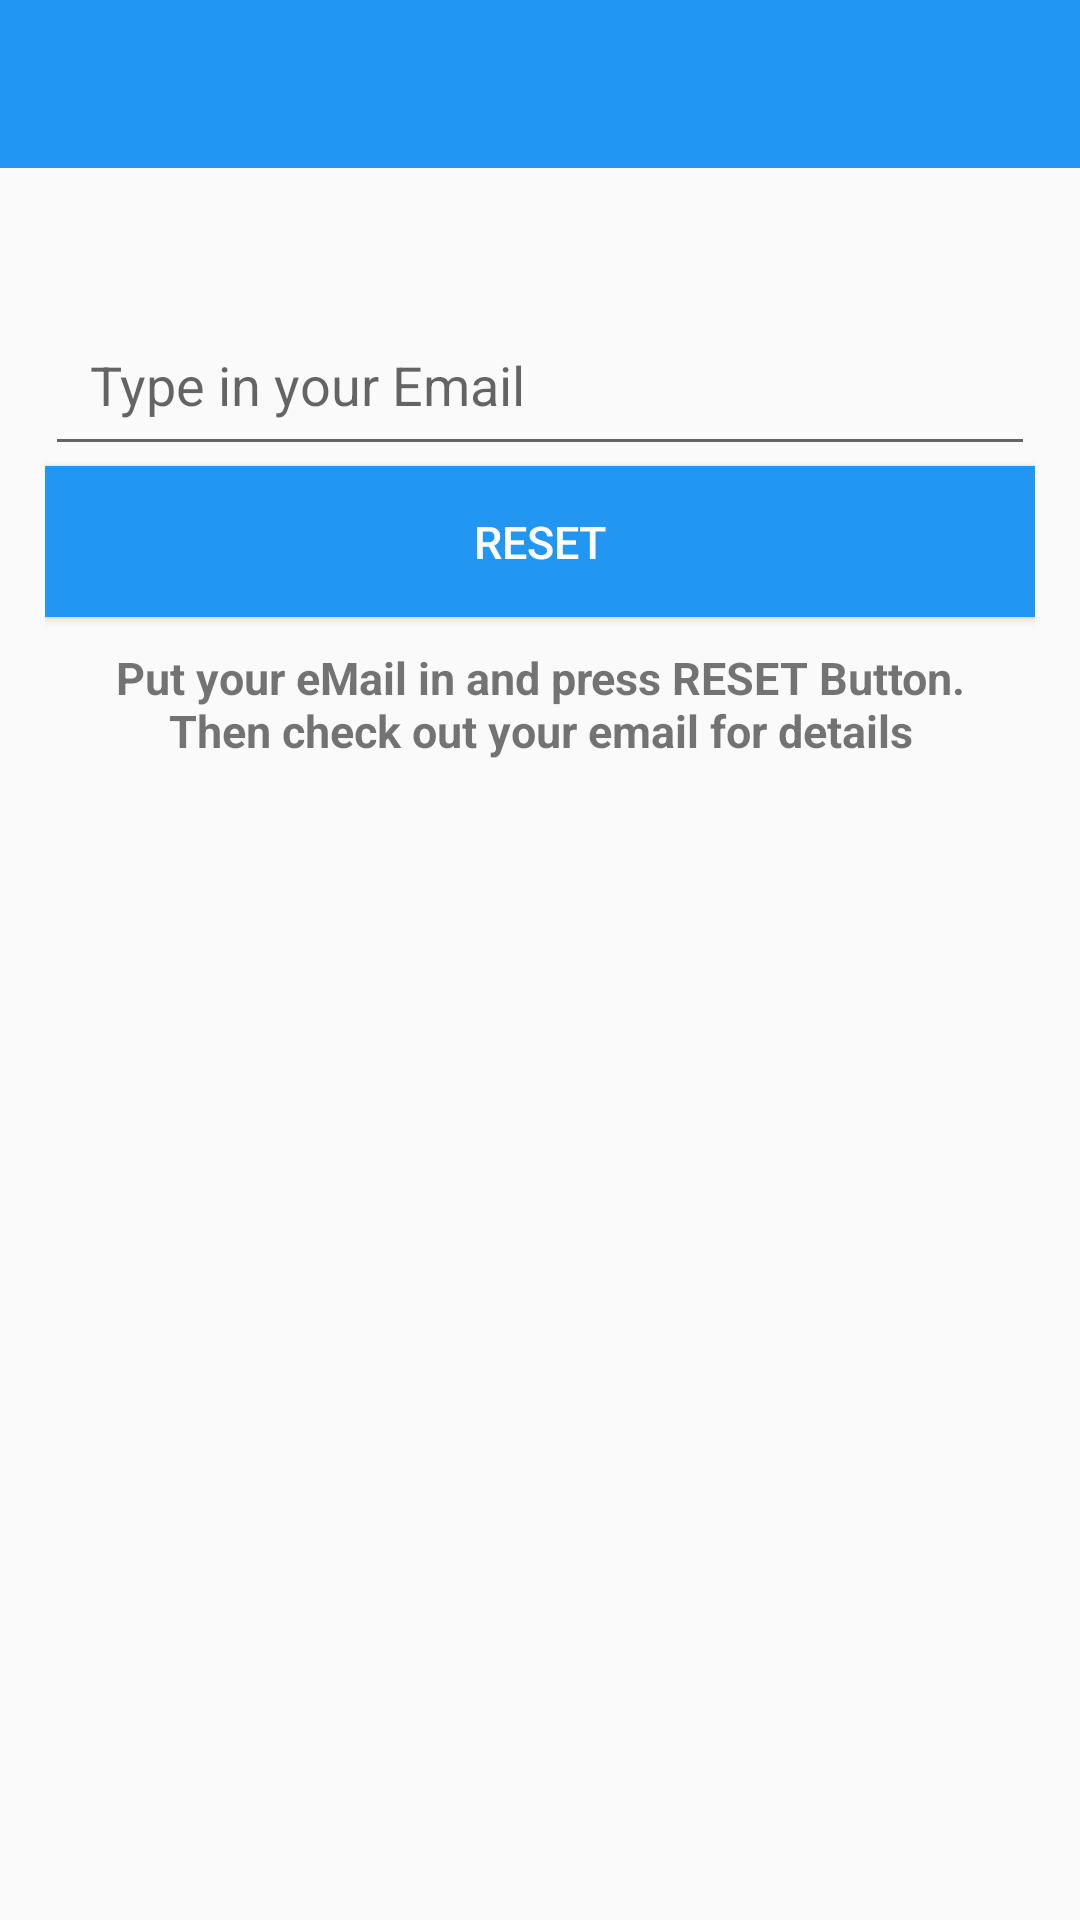

Produce the Android XML layout that renders to this screen, including the resource entries it uses.
<!-- AndroidManifest.xml: application theme AppTheme -->
<!-- res/layout/activity_reset_pass.xml -->
<?xml version="1.0" encoding="utf-8"?>
<LinearLayout
    xmlns:android="http://schemas.android.com/apk/res/android"
    xmlns:app="http://schemas.android.com/apk/res-auto"
    xmlns:tools="http://schemas.android.com/tools"
    android:layout_width="match_parent"
    android:layout_height="match_parent"
    tools:context=".kotlin.activity.ResetPassActivity"
    android:orientation="vertical">

     <include
         layout="@layout/bar_layout"/>

    <LinearLayout
        android:layout_width="match_parent"
        android:layout_height="match_parent"
        android:orientation="vertical"
        android:padding="15dp">

        <EditText
            android:id="@+id/etEmailReset"
            android:hint="@string/reset_email"
            android:layout_marginTop="30dp"
            android:padding="15dp"
            android:layout_width="match_parent"
            android:layout_height="wrap_content"
            android:inputType="textEmailAddress"/>

        <Button
            android:id="@+id/butReset"
            android:layout_width="match_parent"
            android:layout_height="wrap_content"
            android:text="@string/reset"
            android:textSize="15sp"
            android:textColor="@color/colorWhite"
            android:background="@color/colorMyColor"
            android:padding="15dp" />

        <TextView
            android:padding="10dp"
            android:text="Put your eMail in and press RESET Button. Then check out your email for details"
            android:textSize="15sp"
            android:textStyle="bold"
            android:gravity="center"
            android:layout_width="wrap_content"
            android:layout_height="wrap_content" />

    </LinearLayout>

</LinearLayout>
<!-- res/layout/bar_layout.xml (included above) -->
<?xml version="1.0" encoding="utf-8"?>
<androidx.appcompat.widget.Toolbar
    xmlns:android="http://schemas.android.com/apk/res/android"
    android:layout_width="match_parent"
    android:layout_height="wrap_content"
    xmlns:app="http://schemas.android.com/apk/res-auto"
    android:id="@+id/tbForRegisterActivity"
    android:background="@color/colorMyColor"
    android:theme="@style/ThemeOverlay.AppCompat.Dark.ActionBar"
    app:popupTheme="@style/MainMenuStyle">

</androidx.appcompat.widget.Toolbar>
<!-- resources referenced by this layout -->
<resources>
  <color name="colorMyColor">#2196F3</color>
  <color name="colorWhite">#FFFFFF</color>
  <string name="reset">RESET</string>
  <string name="reset_email">Type in your Email</string>
  <style name="MainMenuStyle" parent="Theme.AppCompat.Light">
          <item name="android:background">@color/colorWhite</item>
      </style>
  <style name="AppTheme" parent="Theme.AppCompat.Light.NoActionBar">
          
          <item name="colorPrimary">@color/colorWhite</item>
          <item name="colorPrimaryDark">@color/colorMyColor</item>
          <item name="colorAccent">@color/colorAccent</item>
      </style>
  <color name="colorAccent">#2196F3</color>
</resources>
